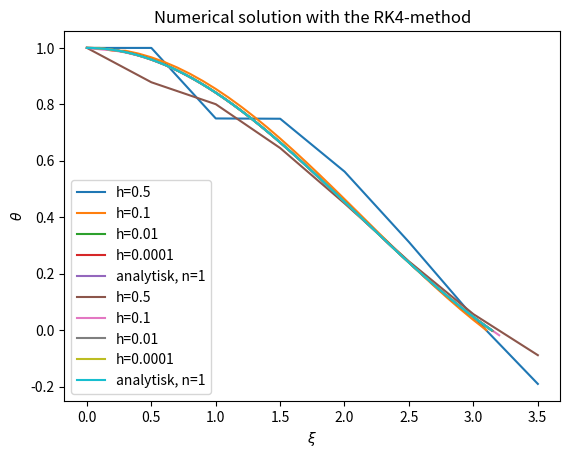

The matplotlib source for this figure:
import matplotlib.pyplot as plt
import numpy as np

def f(xi, y, n): return np.array([y[1], -y[0]**n - 2*y[1]/xi])


def euler(y, f, n, h):
    """
    :param y: Vector with initial values for theta and chi respectively
    :param f: Stepfunction used for the numerical approximation
    :param n: Polytropic index
    :param h: Steplenght
    :return: The numerical solution to the system of differential equations with the euler-method
    """
    theta = np.array([y[0]])
    chi = np.array([y[1]])
    xi = np.array([.001])
    switch = True
    while switch:
        F = f(xi[-1], [theta[-1], chi[-1]], n)
        theta = np.append(theta, theta[-1] + h*F[0])
        chi = np.append(chi, chi[-1] + h*F[1])
        xi = np.append(xi, xi[-1]+h)
        if theta[-1]*theta[-2]<0:
            switch = False
    return xi, theta, chi


def RK4_step(xi, y, f, h, n):
    """
    Calculates one step of the RK4-algorithm
    :param xi: The value of xi we evaluate y at
    :param y: Array-like with the previous values of theta and chi respectively
    :param f: The function that describes the system of differential equations (y' = f, vector form)
    :param h: Step-size
    :param n: Polytropic index
    :return: Next value of theta and xi in an array
    """
    k1 = f(xi, y, n)
    k2 = f(xi + h/2, y + h*k1/2, n)
    k3 = f(xi + h/2, y + h*k2/2, n)
    k4 = f(xi + h, y + h*k3, n)
    S = 1/6*(k1 + 2*k2 + 2*k3 +k4)
    return y + h*S


def RK4_method(y, f, n, h):
    """
    Calls on RK4_step() to calculate the next values of theta and xi for each iteration
    :param y: Vector with initial values for theta and chi respectively
    :param f: Stepfunction used for the numerical approximation
    :param n: Polytropic index
    :param h: Steplenght
    :return: The numerical solution to the system of differential equations with the RK4-method
    """
    theta = np.array([y[0]])
    chi = np.array([y[1]])
    xi = np.array([.001])
    switch = True
    while switch:
        F = RK4_step(xi[-1], [theta[-1], chi[-1]], f, h, n)
        theta = np.append(theta, F[0])
        chi = np.append(chi, F[1])
        xi = np.append(xi, xi[-1]+h)
        if theta[-1]*theta[-2]<0:
            switch = False
    return xi, theta, chi


y = np.array([1,0])
n = 1

xi, theta,_  = euler(y, f, n, 0.5)
plt.plot(xi, theta, label="h=0.5")
xi, theta,_  = euler(y, f, n, 0.1)
plt.plot(xi, theta, label="h=0.1")
xi, theta,_  = euler(y, f, n, 0.01)
plt.plot(xi, theta, label="h=0.01")
xi, theta,_  = euler(y, f, n, 0.0001)
plt.plot(xi, theta, label="h=0.0001")
plt.plot(xi, np.sin(xi)/xi, label="analytisk, n=1")
plt.title("Numerical solution with ther Euler-method")
plt.legend(loc='best')
plt.xlabel(r"$\xi$")
plt.ylabel(r"$\theta$")
plt.show()
print(xi[-1], xi[-2])

xi, theta,_  = RK4_method(y, f, n, 0.5)
plt.plot(xi, theta, label="h=0.5")
xi, theta,_  = RK4_method(y, f, n, 0.1)
plt.plot(xi, theta, label="h=0.1")
xi, theta,_  = RK4_method(y, f, n, 0.01)
plt.plot(xi, theta, label="h=0.01")
xi, theta,_  = RK4_method(y, f, n, 0.0001)
plt.plot(xi, theta, label="h=0.0001")
plt.plot(xi, np.sin(xi)/xi, label="analytisk, n=1")
plt.title("Numerical solution with the RK4-method")
plt.legend(loc='best')
plt.xlabel(r"$\xi$")
plt.ylabel(r"$\theta$")
plt.show()
print(xi[-1], xi[-2])